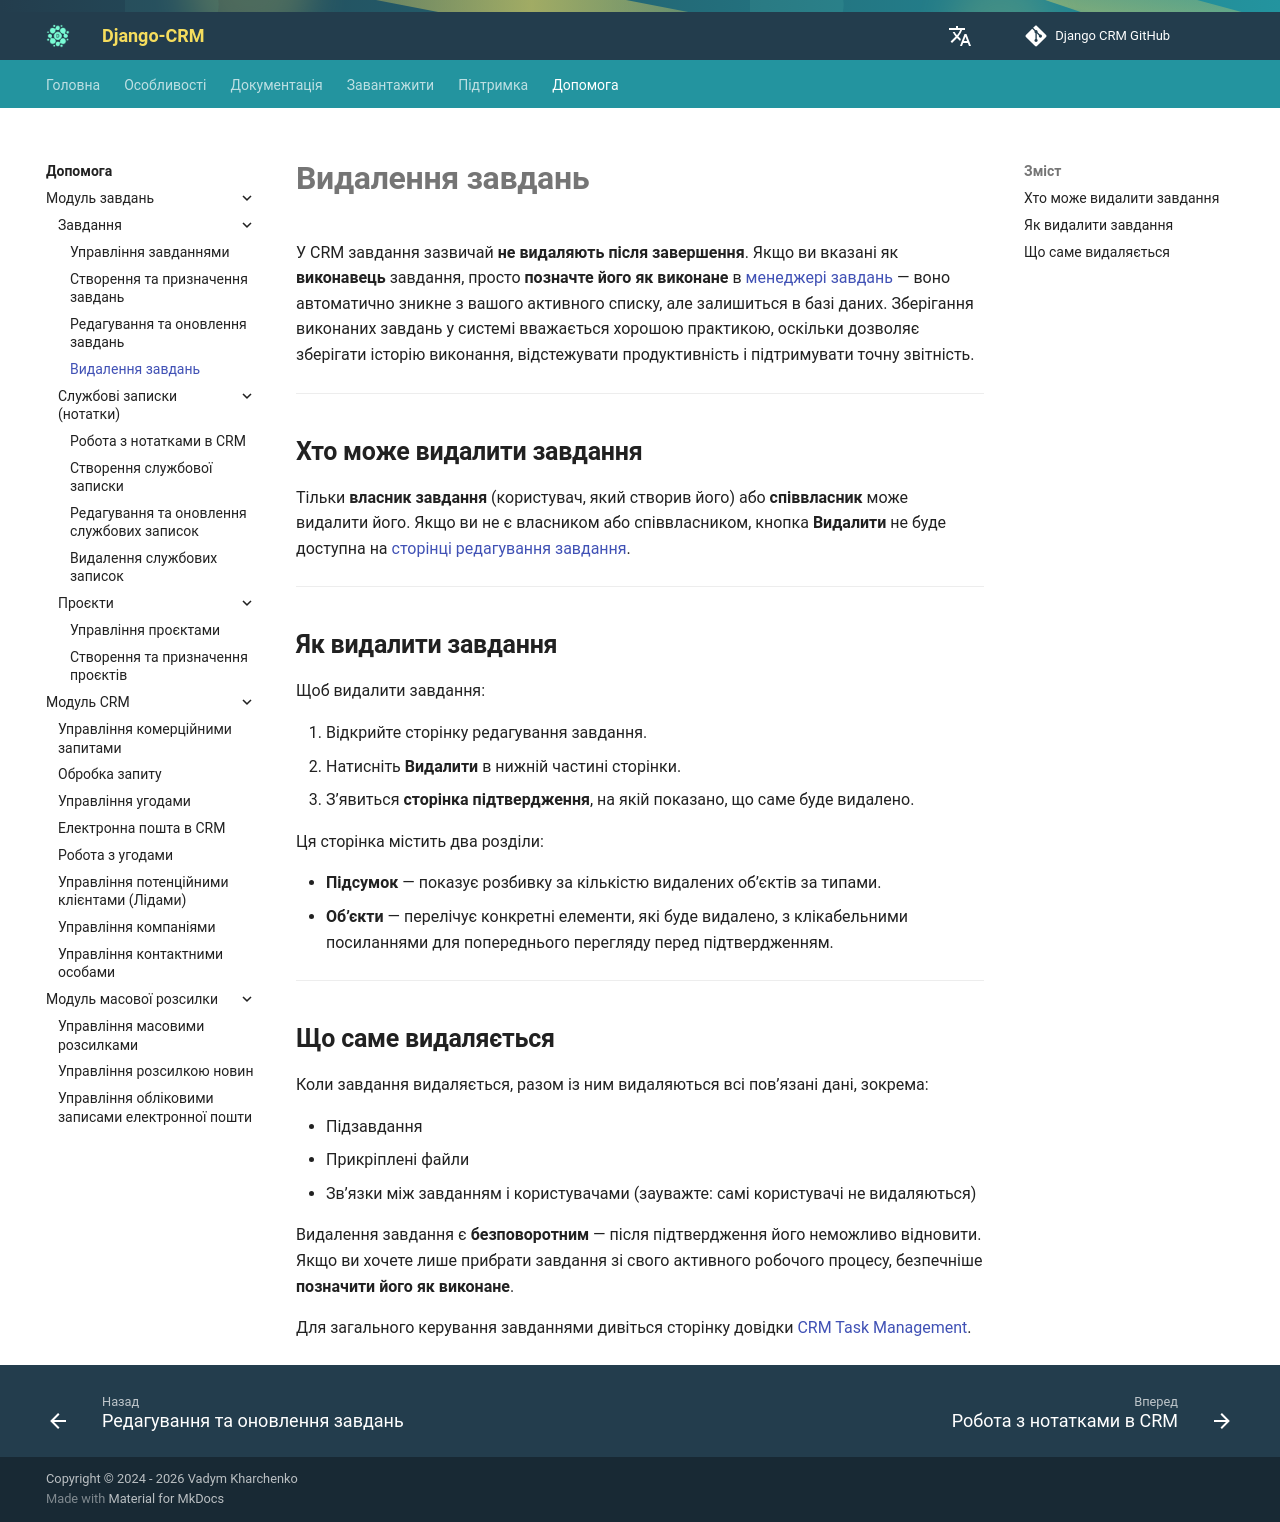

repository: DjangoCRM/info · page: uk/help/deleting-tasks/index.html · generator: mkdocs

---
title: Видалення завдань у CRM
description: Дізнайтеся, як видаляти завдання в CRM, хто може це робити, як це виконати та які дані видаляються.
---

# **Видалення завдань**

У CRM завдання зазвичай **не видаляють після завершення**.
Якщо ви вказані як **виконавець** завдання, просто **позначте його як виконане** в [менеджері завдань](task-management.md) —
воно автоматично зникне з вашого активного списку, але залишиться в базі даних.
Зберігання виконаних завдань у системі вважається хорошою практикою, оскільки дозволяє зберігати історію виконання, відстежувати продуктивність і підтримувати точну звітність.

---

## **Хто може видалити завдання**

Тільки **власник завдання** (користувач, який створив його) або **співвласник** може видалити його.
Якщо ви не є власником або співвласником, кнопка **Видалити** не буде доступна на [сторінці редагування завдання](editing-updating-tasks.md).

---

## **Як видалити завдання**

Щоб видалити завдання:

1. Відкрийте сторінку редагування завдання.
2. Натисніть **Видалити** в нижній частині сторінки.
3. З’явиться **сторінка підтвердження**, на якій показано, що саме буде видалено.

Ця сторінка містить два розділи:

- **Підсумок** — показує розбивку за кількістю видалених об’єктів за типами.
- **Об’єкти** — перелічує конкретні елементи, які буде видалено, з клікабельними посиланнями для попереднього перегляду перед підтвердженням.

---

## **Що саме видаляється**

Коли завдання видаляється, разом із ним видаляються всі пов’язані дані, зокрема:

- Підзавдання
- Прикріплені файли
- Зв’язки між завданням і користувачами (зауважте: самі користувачі не видаляються)

Видалення завдання є **безповоротним** — після підтвердження його неможливо відновити.
Якщо ви хочете лише прибрати завдання зі свого активного робочого процесу, безпечніше **позначити його як виконане**.

Для загального керування завданнями дивіться сторінку довідки [CRM Task Management](../features/tasks-app-features.md).
